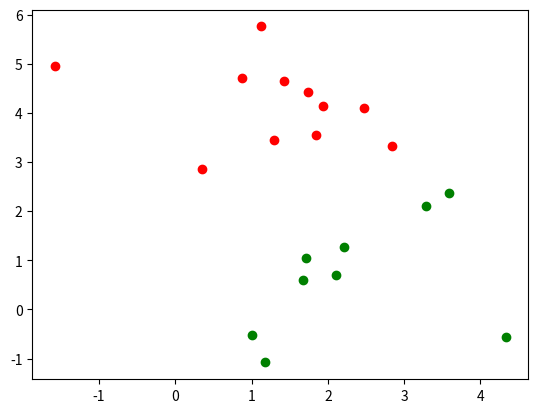

Source code (Python):


target_labels = [0, 1, 0, 0, 0, 0, 0, 1, 1, 0, 1, 1, 1, 0, 1, 1, 1, 1, 0, 0]
points = [(1.84, 3.56), (1.01, -0.52), (1.29, 3.45), (1.93, 4.15),
          (2.84, 3.33), (1.42, 4.64), (0.87, 4.71), (2.21, 1.28),
          (4.33, -0.56), (-1.58, 4.96), (2.1, 0.71), (1.17, -1.08),
          (3.59, 2.37), (1.12, 5.76), (1.67, 0.6), (3.29, 2.1),
          (1.71, 1.05), (0.35, 2.85), (2.47, 4.1), (1.74, 4.43)]

centers = [(1, 5), (2.5, 1)]  # центры кластеров, они выбраны вручную по графику


def euclidean_distances_to_centers(point):
    dists = []

    for center in centers:
        distance = 0

        for i in range(2):
            distance += (point[i] - center[i]) ** 2

        dists.append(distance)

    return dists


def get_min_item_idx(distances):  # найти минимальный элемент
    min_dist, min_item_idx = 1000000, 0

    for idx, dist in enumerate(distances):
        if dist < min_dist:
            min_dist = dist
            min_item_idx = idx

    return min_item_idx


clusters = [[], []]

def update_centers():
    for cluster_idx, cluster in enumerate(clusters):
        cluster_mean_value = [0, 0]

        for point in cluster:
            for i, feature in enumerate(point):
                cluster_mean_value[i] += feature

        for i in range(2):
            cluster_mean_value[i] = cluster_mean_value[i] / len(cluster)

        centers[cluster_idx] = cluster_mean_value


labels = []

for _ in range(100):
    clusters = [[], []]
    labels = []

    for point in points:
        dists = euclidean_distances_to_centers(point)
        min_item_idx = get_min_item_idx(dists)  # получить индекс класрера
        clusters[min_item_idx].append(point)  # добавляем точку в ближайший кластер
        labels.append(min_item_idx)

    update_centers()

print(labels)


import numpy as np
from matplotlib import pyplot as plt

data = np.array(points)
labels = np.array(labels)

x1_list = data[labels==0, 0]
x2_list = data[labels==1, 0]
y1_list = data[labels==0, 1]
y2_list = data[labels==1, 1]

plt.scatter(x=x1_list, y=y1_list, color='red')
plt.scatter(x=x2_list, y=y2_list, color='green')
plt.show()